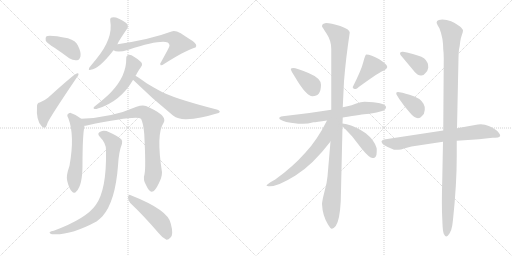
t = 0.00 s
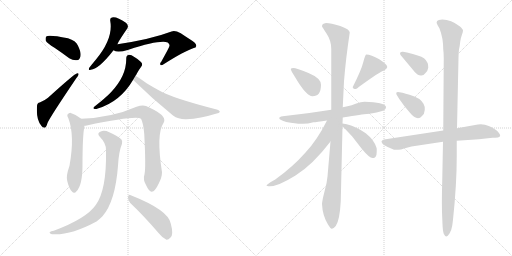
t = 2.96 s
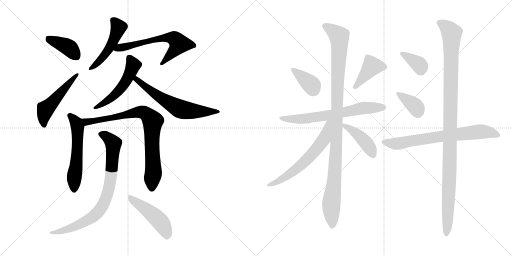
t = 5.91 s
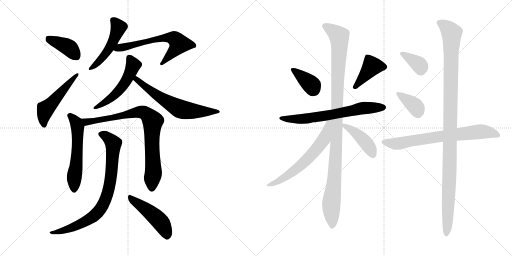
t = 8.87 s
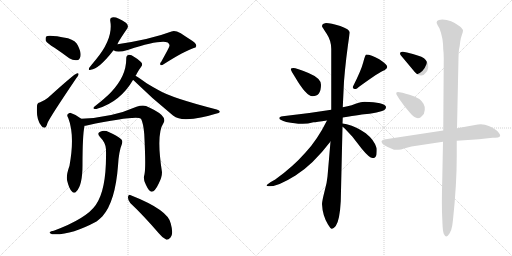
t = 11.82 s
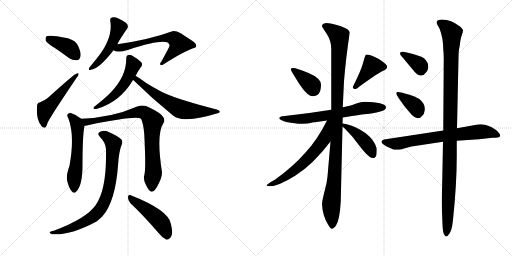
t = 14.78 s

The animated SVG that drew these frames (rendered in a browser with its animation timeline set to each time). Animation: 20 CSS @keyframes rules; one cycle of 14.78 s.

<svg version="1.1" viewBox="0 0 2048 1024" xmlns="http://www.w3.org/2000/svg">
  <g stroke="lightgray" stroke-dasharray="1,1" stroke-width="1" transform="scale(4, 4)">
    <line x1="0" y1="0" x2="256" y2="256"></line>
    <line x1="256" y1="0" x2="0" y2="256"></line>
    <line x1="128" y1="0" x2="128" y2="256"></line>
    <line x1="0" y1="128" x2="256" y2="128"></line>
    <line x1="256" y1="0" x2="512" y2="256"></line>
    <line x1="512" y1="0" x2="256" y2="256"></line>
    <line x1="384" y1="0" x2="384" y2="256"></line>
    <line x1="256" y1="128" x2="512" y2="128"></line>
  </g>
<g transform="scale(1, -1) translate(0, -850)">
   <style type="text/css">
    @keyframes keyframes0 {
      from {
       stroke: black;
       stroke-dashoffset: 394;
       stroke-width: 128;
       }
       56% {
       animation-timing-function: step-end;
       stroke: black;
       stroke-dashoffset: 0;
       stroke-width: 128;
       }
       to {
       stroke: black;
       stroke-width: 1024;
       }
       }
       #make-me-a-hanzi-animation-0 {
         animation: keyframes0 0.570638s both;
         animation-delay: 0.000000s;
         animation-timing-function: linear;
       }
    @keyframes keyframes1 {
      from {
       stroke: black;
       stroke-dashoffset: 507;
       stroke-width: 128;
       }
       62% {
       animation-timing-function: step-end;
       stroke: black;
       stroke-dashoffset: 0;
       stroke-width: 128;
       }
       to {
       stroke: black;
       stroke-width: 1024;
       }
       }
       #make-me-a-hanzi-animation-1 {
         animation: keyframes1 0.662598s both;
         animation-delay: 0.570638s;
         animation-timing-function: linear;
       }
    @keyframes keyframes2 {
      from {
       stroke: black;
       stroke-dashoffset: 489;
       stroke-width: 128;
       }
       61% {
       animation-timing-function: step-end;
       stroke: black;
       stroke-dashoffset: 0;
       stroke-width: 128;
       }
       to {
       stroke: black;
       stroke-width: 1024;
       }
       }
       #make-me-a-hanzi-animation-2 {
         animation: keyframes2 0.647949s both;
         animation-delay: 1.233236s;
         animation-timing-function: linear;
       }
    @keyframes keyframes3 {
      from {
       stroke: black;
       stroke-dashoffset: 631;
       stroke-width: 128;
       }
       67% {
       animation-timing-function: step-end;
       stroke: black;
       stroke-dashoffset: 0;
       stroke-width: 128;
       }
       to {
       stroke: black;
       stroke-width: 1024;
       }
       }
       #make-me-a-hanzi-animation-3 {
         animation: keyframes3 0.763509s both;
         animation-delay: 1.881185s;
         animation-timing-function: linear;
       }
    @keyframes keyframes4 {
      from {
       stroke: black;
       stroke-dashoffset: 523;
       stroke-width: 128;
       }
       63% {
       animation-timing-function: step-end;
       stroke: black;
       stroke-dashoffset: 0;
       stroke-width: 128;
       }
       to {
       stroke: black;
       stroke-width: 1024;
       }
       }
       #make-me-a-hanzi-animation-4 {
         animation: keyframes4 0.675618s both;
         animation-delay: 2.644694s;
         animation-timing-function: linear;
       }
    @keyframes keyframes5 {
      from {
       stroke: black;
       stroke-dashoffset: 628;
       stroke-width: 128;
       }
       67% {
       animation-timing-function: step-end;
       stroke: black;
       stroke-dashoffset: 0;
       stroke-width: 128;
       }
       to {
       stroke: black;
       stroke-width: 1024;
       }
       }
       #make-me-a-hanzi-animation-5 {
         animation: keyframes5 0.761068s both;
         animation-delay: 3.320312s;
         animation-timing-function: linear;
       }
    @keyframes keyframes6 {
      from {
       stroke: black;
       stroke-dashoffset: 565;
       stroke-width: 128;
       }
       65% {
       animation-timing-function: step-end;
       stroke: black;
       stroke-dashoffset: 0;
       stroke-width: 128;
       }
       to {
       stroke: black;
       stroke-width: 1024;
       }
       }
       #make-me-a-hanzi-animation-6 {
         animation: keyframes6 0.709798s both;
         animation-delay: 4.081380s;
         animation-timing-function: linear;
       }
    @keyframes keyframes7 {
      from {
       stroke: black;
       stroke-dashoffset: 827;
       stroke-width: 128;
       }
       73% {
       animation-timing-function: step-end;
       stroke: black;
       stroke-dashoffset: 0;
       stroke-width: 128;
       }
       to {
       stroke: black;
       stroke-width: 1024;
       }
       }
       #make-me-a-hanzi-animation-7 {
         animation: keyframes7 0.923014s both;
         animation-delay: 4.791178s;
         animation-timing-function: linear;
       }
    @keyframes keyframes8 {
      from {
       stroke: black;
       stroke-dashoffset: 808;
       stroke-width: 128;
       }
       72% {
       animation-timing-function: step-end;
       stroke: black;
       stroke-dashoffset: 0;
       stroke-width: 128;
       }
       to {
       stroke: black;
       stroke-width: 1024;
       }
       }
       #make-me-a-hanzi-animation-8 {
         animation: keyframes8 0.907552s both;
         animation-delay: 5.714192s;
         animation-timing-function: linear;
       }
    @keyframes keyframes9 {
      from {
       stroke: black;
       stroke-dashoffset: 472;
       stroke-width: 128;
       }
       61% {
       animation-timing-function: step-end;
       stroke: black;
       stroke-dashoffset: 0;
       stroke-width: 128;
       }
       to {
       stroke: black;
       stroke-width: 1024;
       }
       }
       #make-me-a-hanzi-animation-9 {
         animation: keyframes9 0.634115s both;
         animation-delay: 6.621744s;
         animation-timing-function: linear;
       }
    @keyframes keyframes10 {
      from {
       stroke: black;
       stroke-dashoffset: 372;
       stroke-width: 128;
       }
       55% {
       animation-timing-function: step-end;
       stroke: black;
       stroke-dashoffset: 0;
       stroke-width: 128;
       }
       to {
       stroke: black;
       stroke-width: 1024;
       }
       }
       #make-me-a-hanzi-animation-10 {
         animation: keyframes10 0.552734s both;
         animation-delay: 7.255859s;
         animation-timing-function: linear;
       }
    @keyframes keyframes11 {
      from {
       stroke: black;
       stroke-dashoffset: 409;
       stroke-width: 128;
       }
       57% {
       animation-timing-function: step-end;
       stroke: black;
       stroke-dashoffset: 0;
       stroke-width: 128;
       }
       to {
       stroke: black;
       stroke-width: 1024;
       }
       }
       #make-me-a-hanzi-animation-11 {
         animation: keyframes11 0.582845s both;
         animation-delay: 7.808593s;
         animation-timing-function: linear;
       }
    @keyframes keyframes12 {
      from {
       stroke: black;
       stroke-dashoffset: 671;
       stroke-width: 128;
       }
       69% {
       animation-timing-function: step-end;
       stroke: black;
       stroke-dashoffset: 0;
       stroke-width: 128;
       }
       to {
       stroke: black;
       stroke-width: 1024;
       }
       }
       #make-me-a-hanzi-animation-12 {
         animation: keyframes12 0.796061s both;
         animation-delay: 8.391438s;
         animation-timing-function: linear;
       }
    @keyframes keyframes13 {
      from {
       stroke: black;
       stroke-dashoffset: 1092;
       stroke-width: 128;
       }
       78% {
       animation-timing-function: step-end;
       stroke: black;
       stroke-dashoffset: 0;
       stroke-width: 128;
       }
       to {
       stroke: black;
       stroke-width: 1024;
       }
       }
       #make-me-a-hanzi-animation-13 {
         animation: keyframes13 1.138672s both;
         animation-delay: 9.187499s;
         animation-timing-function: linear;
       }
    @keyframes keyframes14 {
      from {
       stroke: black;
       stroke-dashoffset: 620;
       stroke-width: 128;
       }
       67% {
       animation-timing-function: step-end;
       stroke: black;
       stroke-dashoffset: 0;
       stroke-width: 128;
       }
       to {
       stroke: black;
       stroke-width: 1024;
       }
       }
       #make-me-a-hanzi-animation-14 {
         animation: keyframes14 0.754557s both;
         animation-delay: 10.326171s;
         animation-timing-function: linear;
       }
    @keyframes keyframes15 {
      from {
       stroke: black;
       stroke-dashoffset: 430;
       stroke-width: 128;
       }
       58% {
       animation-timing-function: step-end;
       stroke: black;
       stroke-dashoffset: 0;
       stroke-width: 128;
       }
       to {
       stroke: black;
       stroke-width: 1024;
       }
       }
       #make-me-a-hanzi-animation-15 {
         animation: keyframes15 0.599935s both;
         animation-delay: 11.080728s;
         animation-timing-function: linear;
       }
    @keyframes keyframes16 {
      from {
       stroke: black;
       stroke-dashoffset: 362;
       stroke-width: 128;
       }
       54% {
       animation-timing-function: step-end;
       stroke: black;
       stroke-dashoffset: 0;
       stroke-width: 128;
       }
       to {
       stroke: black;
       stroke-width: 1024;
       }
       }
       #make-me-a-hanzi-animation-16 {
         animation: keyframes16 0.544596s both;
         animation-delay: 11.680663s;
         animation-timing-function: linear;
       }
    @keyframes keyframes17 {
      from {
       stroke: black;
       stroke-dashoffset: 370;
       stroke-width: 128;
       }
       55% {
       animation-timing-function: step-end;
       stroke: black;
       stroke-dashoffset: 0;
       stroke-width: 128;
       }
       to {
       stroke: black;
       stroke-width: 1024;
       }
       }
       #make-me-a-hanzi-animation-17 {
         animation: keyframes17 0.551107s both;
         animation-delay: 12.225259s;
         animation-timing-function: linear;
       }
    @keyframes keyframes18 {
      from {
       stroke: black;
       stroke-dashoffset: 718;
       stroke-width: 128;
       }
       70% {
       animation-timing-function: step-end;
       stroke: black;
       stroke-dashoffset: 0;
       stroke-width: 128;
       }
       to {
       stroke: black;
       stroke-width: 1024;
       }
       }
       #make-me-a-hanzi-animation-18 {
         animation: keyframes18 0.834310s both;
         animation-delay: 12.776366s;
         animation-timing-function: linear;
       }
    @keyframes keyframes19 {
      from {
       stroke: black;
       stroke-dashoffset: 1123;
       stroke-width: 128;
       }
       79% {
       animation-timing-function: step-end;
       stroke: black;
       stroke-dashoffset: 0;
       stroke-width: 128;
       }
       to {
       stroke: black;
       stroke-width: 1024;
       }
       }
       #make-me-a-hanzi-animation-19 {
         animation: keyframes19 1.163900s both;
         animation-delay: 13.610676s;
         animation-timing-function: linear;
       }
</style>
<path d="M 218.0 659.5 Q 246.0 640.5 277.0 617.5 Q 293.0 607.5 308.0 609.5 Q 318.0 610.5 322.0 625.5 Q 325.0 641.5 311.0 669.5 Q 304.0 687.5 272.0 697.5 Q 194.0 712.5 185.0 704.5 Q 181.0 700.5 183.0 687.5 Q 189.0 677.5 218.0 659.5 Z" fill="lightgray"></path> 
<path d="M 159.0 440.5 Q 149.0 440.5 148.0 426.5 Q 144.0 369.5 166.0 346.5 Q 170.0 339.5 178.0 339.5 Q 185.0 339.5 190.0 358.5 Q 199.0 380.5 305.0 537.5 Q 314.0 547.5 314.0 552.5 Q 315.0 559.5 307.0 556.5 Q 298.0 555.5 192.0 459.5 Q 180.0 449.5 159.0 440.5 Z" fill="lightgray"></path> 
<path d="M 470.0 673.5 Q 470.0 679.5 509.0 736.5 Q 516.0 746.5 505.0 758.5 Q 466.0 785.5 448.0 780.5 Q 439.0 779.5 441.0 766.5 Q 454.0 696.5 383.0 611.5 Q 367.0 592.5 357.0 579.5 Q 351.0 566.5 363.0 571.5 Q 396.0 574.5 454.0 649.5 L 470.0 673.5 Z" fill="lightgray"></path> 
<path d="M 454.0 649.5 Q 469.0 637.5 514.0 651.5 Q 638.0 691.5 671.0 680.5 Q 681.0 671.5 677.0 664.5 Q 677.0 661.5 645.0 603.5 Q 638.0 596.5 642.0 590.5 Q 645.0 586.5 656.0 594.5 Q 738.0 646.5 775.0 658.5 Q 784.0 659.5 785.0 666.5 Q 786.0 678.5 761.0 692.5 Q 742.0 704.5 723.0 717.5 Q 699.0 730.5 686.0 724.5 Q 604.0 693.5 470.0 673.5 C 440.0 668.5 426.0 660.5 454.0 649.5 Z" fill="lightgray"></path> 
<path d="M 542.0 547.5 Q 545.0 551.5 548.0 557.5 Q 555.0 570.5 564.0 582.5 Q 571.0 589.5 567.0 598.5 Q 563.0 605.5 539.0 621.5 Q 523.0 631.5 515.0 630.5 Q 505.0 629.5 505.0 616.5 Q 506.0 546.5 444.0 481.5 Q 423.0 459.5 377.0 423.5 Q 371.0 417.5 376.0 415.5 Q 382.0 412.5 391.0 416.5 Q 481.0 443.5 532.0 530.5 L 542.0 547.5 Z" fill="lightgray"></path> 
<path d="M 532.0 530.5 L 533.0 530.5 Q 609.0 455.5 692.0 388.5 Q 714.0 372.5 745.0 373.5 Q 803.0 376.5 863.0 395.5 Q 878.0 398.5 879.0 402.5 Q 880.0 408.5 867.0 412.5 Q 687.0 458.5 635.0 489.5 Q 611.0 502.5 588.0 516.5 Q 557.0 538.5 542.0 547.5 C 517.0 563.5 509.0 550.5 532.0 530.5 Z" fill="lightgray"></path> 
<path d="M 325.0 375.5 Q 306.0 391.5 283.0 398.5 Q 276.0 399.5 270.0 392.5 Q 267.0 388.5 273.0 378.5 Q 300.0 308.5 278.0 187.5 Q 263.0 145.5 269.0 126.5 Q 276.0 96.5 287.0 85.5 Q 297.0 72.5 306.0 85.5 Q 330.0 109.5 330.0 191.5 Q 330.0 308.5 338.0 347.5 C 341.0 363.5 341.0 363.5 325.0 375.5 Z" fill="lightgray"></path> 
<path d="M 578.0 153.5 Q 571.0 131.5 584.0 110.5 Q 597.0 82.5 607.0 83.5 Q 620.0 84.5 635.0 116.5 Q 648.0 141.5 648.0 161.5 Q 624.0 314.5 654.0 358.5 Q 669.0 382.5 617.0 410.5 Q 602.0 419.5 584.0 426.5 Q 568.0 430.5 546.0 423.5 Q 449.0 380.5 325.0 375.5 C 295.0 373.5 308.0 342.5 338.0 347.5 Q 342.0 347.5 347.0 348.5 Q 543.0 388.5 564.0 375.5 Q 573.0 359.5 577.0 314.5 Q 584.0 179.5 578.0 153.5 Z" fill="lightgray"></path> 
<path d="M 424.0 249.5 Q 427.0 90.5 383.0 30.5 Q 346.0 -23.5 215.0 -72.5 Q 203.0 -73.5 200.0 -77.5 Q 194.0 -81.5 208.0 -86.5 Q 280.0 -92.5 386.0 -35.5 Q 399.0 -25.5 410.0 -14.5 Q 461.0 43.5 472.0 187.5 Q 475.0 244.5 488.0 275.5 Q 492.0 285.5 485.0 293.5 Q 469.0 308.5 437.0 321.5 Q 418.0 330.5 403.0 324.5 Q 385.0 318.5 400.0 302.5 Q 425.0 277.5 424.0 249.5 Z" fill="lightgray"></path> 
<path d="M 521.0 38.5 Q 573.0 -10.5 636.0 -83.5 Q 651.0 -102.5 666.0 -108.5 Q 673.0 -109.5 682.0 -99.5 Q 695.0 -87.5 683.0 -43.5 Q 673.0 10.5 523.0 69.5 Q 514.0 73.5 512.0 62.5 Q 511.0 49.5 521.0 38.5 Z" fill="lightgray"></path> 
<path d="M 1180.0 542.0 Q 1225.0 465.0 1250.0 465.0 Q 1284.0 465.0 1284.0 511.0 Q 1284.0 537.0 1234.0 558.0 Q 1184.0 578.0 1174.0 578.0 Q 1164.0 578.0 1163.0 574.0 Q 1163.0 569.0 1180.0 542.0 Z" fill="lightgray"></path> 
<path d="M 1465.0 632.0 Q 1461.0 632.0 1453.0 601.0 Q 1445.0 569.0 1411.0 502.0 Q 1411.0 494.0 1423.0 494.0 Q 1427.0 494.0 1435.0 502.0 Q 1520.0 564.0 1538.0 569.0 Q 1549.0 576.0 1549.0 582.0 Q 1549.0 592.0 1517.0 613.0 Q 1484.0 632.0 1465.0 632.0 Z" fill="lightgray"></path> 
<path d="M 1525.0 405.0 Q 1545.0 411.0 1544.0 423.0 Q 1538.0 441.0 1458.0 443.0 Q 1444.0 443.0 1425.0 436.0 Q 1406.0 428.0 1390.0 425.0 L 1371.0 421.0 L 1325.0 411.0 Q 1233.0 396.0 1131.0 385.0 Q 1117.0 384.0 1117.0 377.0 Q 1118.0 370.0 1145.0 362.0 Q 1183.0 355.0 1205.0 355.0 Q 1228.0 354.0 1254.0 361.0 Q 1264.0 361.0 1308.0 368.0 L 1371.0 380.0 Q 1453.0 393.0 1468.0 394.0 Q 1484.0 394.0 1525.0 405.0 Z" fill="lightgray"></path> 
<path d="M 1371.0 421.0 L 1376.0 525.0 Q 1383.0 614.0 1399.0 720.0 Q 1399.0 733.0 1361.0 746.0 Q 1323.0 758.0 1304.0 758.0 Q 1288.0 756.0 1288.0 745.0 Q 1288.0 743.0 1306.0 716.0 Q 1325.0 688.0 1325.0 654.0 L 1325.0 411.0 L 1322.0 284.0 L 1310.0 144.0 Q 1308.0 119.0 1298.0 84.0 Q 1289.0 49.0 1288.0 34.0 Q 1290.0 -12.0 1312.0 -48.0 Q 1322.0 -65.0 1327.0 -65.0 Q 1333.0 -66.0 1343.0 -54.0 Q 1359.0 -31.0 1363.0 45.0 L 1370.0 343.0 L 1370.0 356.0 L 1371.0 380.0 L 1371.0 421.0 Z" fill="lightgray"></path> 
<path d="M 1308.0 368.0 Q 1269.0 290.0 1222.0 240.0 Q 1172.0 183.0 1101.0 132.0 Q 1066.0 113.0 1066.0 108.0 Q 1066.0 105.0 1080.0 105.0 Q 1113.0 105.0 1182.0 148.0 Q 1251.0 191.0 1322.0 284.0 C 1397.0 380.0 1322.0 395.0 1308.0 368.0 Z" fill="lightgray"></path> 
<path d="M 1370.0 343.0 L 1377.0 338.0 L 1409.0 304.0 L 1447.0 255.0 Q 1480.0 215.0 1492.0 218.0 L 1494.0 218.0 Q 1503.0 219.0 1506.0 232.0 Q 1508.0 256.0 1506.0 259.0 Q 1497.0 290.0 1463.0 317.0 Q 1428.0 342.0 1387.0 353.0 L 1370.0 356.0 C 1346.0 360.0 1346.0 360.0 1370.0 343.0 Z" fill="lightgray"></path> 
<path d="M 1600.0 637.0 Q 1600.0 633.0 1603.0 629.0 L 1659.0 562.0 Q 1672.0 548.0 1683.0 548.0 Q 1694.0 547.0 1702.0 558.0 Q 1711.0 566.0 1713.0 579.0 Q 1714.0 602.0 1696.0 617.0 Q 1679.0 628.0 1628.0 640.0 L 1612.0 643.0 Q 1600.0 644.0 1600.0 637.0 Z" fill="lightgray"></path> 
<path d="M 1589.0 467.0 L 1597.0 454.0 Q 1618.0 423.0 1638.0 401.0 Q 1669.0 363.0 1688.0 386.0 Q 1698.0 394.0 1699.0 410.0 Q 1700.0 425.0 1694.0 435.0 Q 1681.0 459.0 1638.0 471.0 Q 1622.0 475.0 1610.0 479.0 L 1592.0 482.0 Q 1585.0 482.0 1585.0 477.0 Q 1585.0 472.0 1589.0 467.0 Z" fill="lightgray"></path> 
<path d="M 1773.0 328.0 L 1536.0 292.0 Q 1526.0 289.0 1526.0 284.0 Q 1524.0 271.0 1576.0 251.0 L 1593.0 251.0 Q 1604.0 251.0 1616.0 256.0 L 1646.0 264.0 L 1772.0 283.0 L 1827.0 287.0 L 1916.0 293.0 L 1970.0 299.0 L 1980.0 299.0 Q 1995.0 299.0 1998.0 303.0 Q 2006.0 308.0 1990.0 325.0 Q 1980.0 335.0 1955.0 346.0 Q 1931.0 357.0 1900.0 350.0 L 1828.0 337.0 L 1773.0 328.0 Z" fill="lightgray"></path> 
<path d="M 1750.0 750.0 L 1758.0 736.0 Q 1773.0 698.0 1773.0 652.0 Q 1775.0 638.0 1775.0 617.0 L 1773.0 328.0 L 1772.0 283.0 L 1769.0 130.0 Q 1766.0 30.0 1769.0 -24.0 L 1770.0 -47.0 Q 1771.0 -74.0 1775.0 -85.0 Q 1780.0 -96.0 1785.0 -96.0 Q 1790.0 -96.0 1798.0 -84.0 Q 1806.0 -72.0 1809.0 -52.0 L 1812.0 -29.0 Q 1827.0 112.0 1827.0 226.0 L 1827.0 287.0 L 1828.0 337.0 L 1834.0 619.0 Q 1834.0 638.0 1836.0 652.0 Q 1839.0 665.0 1841.0 684.0 Q 1844.0 702.0 1848.0 712.0 Q 1852.0 722.0 1852.0 728.0 Q 1852.0 733.0 1840.0 744.0 Q 1804.0 772.0 1769.0 772.0 Q 1737.0 771.0 1750.0 750.0 Z" fill="lightgray"></path> 
      <clipPath id="make-me-a-hanzi-clip-0">
      <path d="M 218.0 659.5 Q 246.0 640.5 277.0 617.5 Q 293.0 607.5 308.0 609.5 Q 318.0 610.5 322.0 625.5 Q 325.0 641.5 311.0 669.5 Q 304.0 687.5 272.0 697.5 Q 194.0 712.5 185.0 704.5 Q 181.0 700.5 183.0 687.5 Q 189.0 677.5 218.0 659.5 Z" fill="lightgray"></path>
      </clipPath>
      <path clip-path="url(#make-me-a-hanzi-clip-0)" d="M 190.0 698.5 L 276.0 660.5 L 304.0 626.5 " fill="none" id="make-me-a-hanzi-animation-0" stroke-dasharray="266 532" stroke-linecap="round"></path>

      <clipPath id="make-me-a-hanzi-clip-1">
      <path d="M 159.0 440.5 Q 149.0 440.5 148.0 426.5 Q 144.0 369.5 166.0 346.5 Q 170.0 339.5 178.0 339.5 Q 185.0 339.5 190.0 358.5 Q 199.0 380.5 305.0 537.5 Q 314.0 547.5 314.0 552.5 Q 315.0 559.5 307.0 556.5 Q 298.0 555.5 192.0 459.5 Q 180.0 449.5 159.0 440.5 Z" fill="lightgray"></path>
      </clipPath>
      <path clip-path="url(#make-me-a-hanzi-clip-1)" d="M 176.0 349.5 L 173.0 368.5 L 182.0 413.5 L 308.0 550.5 " fill="none" id="make-me-a-hanzi-animation-1" stroke-dasharray="379 758" stroke-linecap="round"></path>

      <clipPath id="make-me-a-hanzi-clip-2">
      <path d="M 470.0 673.5 Q 470.0 679.5 509.0 736.5 Q 516.0 746.5 505.0 758.5 Q 466.0 785.5 448.0 780.5 Q 439.0 779.5 441.0 766.5 Q 454.0 696.5 383.0 611.5 Q 367.0 592.5 357.0 579.5 Q 351.0 566.5 363.0 571.5 Q 396.0 574.5 454.0 649.5 L 470.0 673.5 Z" fill="lightgray"></path>
      </clipPath>
      <path clip-path="url(#make-me-a-hanzi-clip-2)" d="M 454.0 768.5 L 475.0 740.5 L 450.0 678.5 L 422.0 633.5 L 366.0 579.5 " fill="none" id="make-me-a-hanzi-animation-2" stroke-dasharray="361 722" stroke-linecap="round"></path>

      <clipPath id="make-me-a-hanzi-clip-3">
      <path d="M 454.0 649.5 Q 469.0 637.5 514.0 651.5 Q 638.0 691.5 671.0 680.5 Q 681.0 671.5 677.0 664.5 Q 677.0 661.5 645.0 603.5 Q 638.0 596.5 642.0 590.5 Q 645.0 586.5 656.0 594.5 Q 738.0 646.5 775.0 658.5 Q 784.0 659.5 785.0 666.5 Q 786.0 678.5 761.0 692.5 Q 742.0 704.5 723.0 717.5 Q 699.0 730.5 686.0 724.5 Q 604.0 693.5 470.0 673.5 C 440.0 668.5 426.0 660.5 454.0 649.5 Z" fill="lightgray"></path>
      </clipPath>
      <path clip-path="url(#make-me-a-hanzi-clip-3)" d="M 461.0 653.5 L 631.0 694.5 L 674.0 700.5 L 703.0 692.5 L 716.0 675.5 L 711.0 665.5 L 648.0 595.5 " fill="none" id="make-me-a-hanzi-animation-3" stroke-dasharray="503 1006" stroke-linecap="round"></path>

      <clipPath id="make-me-a-hanzi-clip-4">
      <path d="M 542.0 547.5 Q 545.0 551.5 548.0 557.5 Q 555.0 570.5 564.0 582.5 Q 571.0 589.5 567.0 598.5 Q 563.0 605.5 539.0 621.5 Q 523.0 631.5 515.0 630.5 Q 505.0 629.5 505.0 616.5 Q 506.0 546.5 444.0 481.5 Q 423.0 459.5 377.0 423.5 Q 371.0 417.5 376.0 415.5 Q 382.0 412.5 391.0 416.5 Q 481.0 443.5 532.0 530.5 L 542.0 547.5 Z" fill="lightgray"></path>
      </clipPath>
      <path clip-path="url(#make-me-a-hanzi-clip-4)" d="M 516.0 618.5 L 533.0 589.5 L 502.0 521.5 L 443.0 457.5 L 383.0 418.5 " fill="none" id="make-me-a-hanzi-animation-4" stroke-dasharray="395 790" stroke-linecap="round"></path>

      <clipPath id="make-me-a-hanzi-clip-5">
      <path d="M 532.0 530.5 L 533.0 530.5 Q 609.0 455.5 692.0 388.5 Q 714.0 372.5 745.0 373.5 Q 803.0 376.5 863.0 395.5 Q 878.0 398.5 879.0 402.5 Q 880.0 408.5 867.0 412.5 Q 687.0 458.5 635.0 489.5 Q 611.0 502.5 588.0 516.5 Q 557.0 538.5 542.0 547.5 C 517.0 563.5 509.0 550.5 532.0 530.5 Z" fill="lightgray"></path>
      </clipPath>
      <path clip-path="url(#make-me-a-hanzi-clip-5)" d="M 544.0 540.5 L 546.0 531.5 L 630.0 467.5 L 723.0 413.5 L 792.0 404.5 L 872.0 406.5 " fill="none" id="make-me-a-hanzi-animation-5" stroke-dasharray="500 1000" stroke-linecap="round"></path>

      <clipPath id="make-me-a-hanzi-clip-6">
      <path d="M 325.0 375.5 Q 306.0 391.5 283.0 398.5 Q 276.0 399.5 270.0 392.5 Q 267.0 388.5 273.0 378.5 Q 300.0 308.5 278.0 187.5 Q 263.0 145.5 269.0 126.5 Q 276.0 96.5 287.0 85.5 Q 297.0 72.5 306.0 85.5 Q 330.0 109.5 330.0 191.5 Q 330.0 308.5 338.0 347.5 C 341.0 363.5 341.0 363.5 325.0 375.5 Z" fill="lightgray"></path>
      </clipPath>
      <path clip-path="url(#make-me-a-hanzi-clip-6)" d="M 280.0 387.5 L 306.0 358.5 L 310.0 344.5 L 307.0 202.5 L 297.0 142.5 L 297.0 89.5 " fill="none" id="make-me-a-hanzi-animation-6" stroke-dasharray="437 874" stroke-linecap="round"></path>

      <clipPath id="make-me-a-hanzi-clip-7">
      <path d="M 578.0 153.5 Q 571.0 131.5 584.0 110.5 Q 597.0 82.5 607.0 83.5 Q 620.0 84.5 635.0 116.5 Q 648.0 141.5 648.0 161.5 Q 624.0 314.5 654.0 358.5 Q 669.0 382.5 617.0 410.5 Q 602.0 419.5 584.0 426.5 Q 568.0 430.5 546.0 423.5 Q 449.0 380.5 325.0 375.5 C 295.0 373.5 308.0 342.5 338.0 347.5 Q 342.0 347.5 347.0 348.5 Q 543.0 388.5 564.0 375.5 Q 573.0 359.5 577.0 314.5 Q 584.0 179.5 578.0 153.5 Z" fill="lightgray"></path>
      </clipPath>
      <path clip-path="url(#make-me-a-hanzi-clip-7)" d="M 333.0 370.5 L 359.0 360.5 L 367.0 366.5 L 410.0 369.5 L 562.0 402.5 L 579.0 398.5 L 597.0 383.5 L 611.0 362.5 L 607.0 281.5 L 614.0 158.5 L 607.0 94.5 " fill="none" id="make-me-a-hanzi-animation-7" stroke-dasharray="699 1398" stroke-linecap="round"></path>

      <clipPath id="make-me-a-hanzi-clip-8">
      <path d="M 424.0 249.5 Q 427.0 90.5 383.0 30.5 Q 346.0 -23.5 215.0 -72.5 Q 203.0 -73.5 200.0 -77.5 Q 194.0 -81.5 208.0 -86.5 Q 280.0 -92.5 386.0 -35.5 Q 399.0 -25.5 410.0 -14.5 Q 461.0 43.5 472.0 187.5 Q 475.0 244.5 488.0 275.5 Q 492.0 285.5 485.0 293.5 Q 469.0 308.5 437.0 321.5 Q 418.0 330.5 403.0 324.5 Q 385.0 318.5 400.0 302.5 Q 425.0 277.5 424.0 249.5 Z" fill="lightgray"></path>
      </clipPath>
      <path clip-path="url(#make-me-a-hanzi-clip-8)" d="M 404.0 313.5 L 424.0 305.5 L 453.0 276.5 L 439.0 108.5 L 412.0 30.5 L 388.0 -2.5 L 351.0 -30.5 L 278.0 -64.5 L 239.0 -76.5 L 209.0 -77.5 " fill="none" id="make-me-a-hanzi-animation-8" stroke-dasharray="680 1360" stroke-linecap="round"></path>

      <clipPath id="make-me-a-hanzi-clip-9">
      <path d="M 521.0 38.5 Q 573.0 -10.5 636.0 -83.5 Q 651.0 -102.5 666.0 -108.5 Q 673.0 -109.5 682.0 -99.5 Q 695.0 -87.5 683.0 -43.5 Q 673.0 10.5 523.0 69.5 Q 514.0 73.5 512.0 62.5 Q 511.0 49.5 521.0 38.5 Z" fill="lightgray"></path>
      </clipPath>
      <path clip-path="url(#make-me-a-hanzi-clip-9)" d="M 523.0 57.5 L 628.0 -22.5 L 656.0 -59.5 L 667.0 -95.5 " fill="none" id="make-me-a-hanzi-animation-9" stroke-dasharray="344 688" stroke-linecap="round"></path>

      <clipPath id="make-me-a-hanzi-clip-10">
      <path d="M 1180.0 542.0 Q 1225.0 465.0 1250.0 465.0 Q 1284.0 465.0 1284.0 511.0 Q 1284.0 537.0 1234.0 558.0 Q 1184.0 578.0 1174.0 578.0 Q 1164.0 578.0 1163.0 574.0 Q 1163.0 569.0 1180.0 542.0 Z" fill="lightgray"></path>
      </clipPath>
      <path clip-path="url(#make-me-a-hanzi-clip-10)" d="M 1170.0 573.0 L 1240.0 516.0 L 1252.0 493.0 " fill="none" id="make-me-a-hanzi-animation-10" stroke-dasharray="244 488" stroke-linecap="round"></path>

      <clipPath id="make-me-a-hanzi-clip-11">
      <path d="M 1465.0 632.0 Q 1461.0 632.0 1453.0 601.0 Q 1445.0 569.0 1411.0 502.0 Q 1411.0 494.0 1423.0 494.0 Q 1427.0 494.0 1435.0 502.0 Q 1520.0 564.0 1538.0 569.0 Q 1549.0 576.0 1549.0 582.0 Q 1549.0 592.0 1517.0 613.0 Q 1484.0 632.0 1465.0 632.0 Z" fill="lightgray"></path>
      </clipPath>
      <path clip-path="url(#make-me-a-hanzi-clip-11)" d="M 1539.0 582.0 L 1488.0 585.0 L 1423.0 507.0 " fill="none" id="make-me-a-hanzi-animation-11" stroke-dasharray="281 562" stroke-linecap="round"></path>

      <clipPath id="make-me-a-hanzi-clip-12">
      <path d="M 1525.0 405.0 Q 1545.0 411.0 1544.0 423.0 Q 1538.0 441.0 1458.0 443.0 Q 1444.0 443.0 1425.0 436.0 Q 1406.0 428.0 1390.0 425.0 L 1371.0 421.0 L 1325.0 411.0 Q 1233.0 396.0 1131.0 385.0 Q 1117.0 384.0 1117.0 377.0 Q 1118.0 370.0 1145.0 362.0 Q 1183.0 355.0 1205.0 355.0 Q 1228.0 354.0 1254.0 361.0 Q 1264.0 361.0 1308.0 368.0 L 1371.0 380.0 Q 1453.0 393.0 1468.0 394.0 Q 1484.0 394.0 1525.0 405.0 Z" fill="lightgray"></path>
      </clipPath>
      <path clip-path="url(#make-me-a-hanzi-clip-12)" d="M 1124.0 377.0 L 1211.0 374.0 L 1455.0 418.0 L 1535.0 421.0 " fill="none" id="make-me-a-hanzi-animation-12" stroke-dasharray="543 1086" stroke-linecap="round"></path>

      <clipPath id="make-me-a-hanzi-clip-13">
      <path d="M 1371.0 421.0 L 1376.0 525.0 Q 1383.0 614.0 1399.0 720.0 Q 1399.0 733.0 1361.0 746.0 Q 1323.0 758.0 1304.0 758.0 Q 1288.0 756.0 1288.0 745.0 Q 1288.0 743.0 1306.0 716.0 Q 1325.0 688.0 1325.0 654.0 L 1325.0 411.0 L 1322.0 284.0 L 1310.0 144.0 Q 1308.0 119.0 1298.0 84.0 Q 1289.0 49.0 1288.0 34.0 Q 1290.0 -12.0 1312.0 -48.0 Q 1322.0 -65.0 1327.0 -65.0 Q 1333.0 -66.0 1343.0 -54.0 Q 1359.0 -31.0 1363.0 45.0 L 1370.0 343.0 L 1370.0 356.0 L 1371.0 380.0 L 1371.0 421.0 Z" fill="lightgray"></path>
      </clipPath>
      <path clip-path="url(#make-me-a-hanzi-clip-13)" d="M 1296.0 746.0 L 1356.0 706.0 L 1358.0 685.0 L 1342.0 210.0 L 1325.0 34.0 L 1328.0 -57.0 " fill="none" id="make-me-a-hanzi-animation-13" stroke-dasharray="964 1928" stroke-linecap="round"></path>

      <clipPath id="make-me-a-hanzi-clip-14">
      <path d="M 1308.0 368.0 Q 1269.0 290.0 1222.0 240.0 Q 1172.0 183.0 1101.0 132.0 Q 1066.0 113.0 1066.0 108.0 Q 1066.0 105.0 1080.0 105.0 Q 1113.0 105.0 1182.0 148.0 Q 1251.0 191.0 1322.0 284.0 C 1397.0 380.0 1322.0 395.0 1308.0 368.0 Z" fill="lightgray"></path>
      </clipPath>
      <path clip-path="url(#make-me-a-hanzi-clip-14)" d="M 1321.0 364.0 L 1312.0 356.0 L 1293.0 290.0 L 1235.0 219.0 L 1164.0 156.0 L 1105.0 120.0 L 1078.0 113.0 " fill="none" id="make-me-a-hanzi-animation-14" stroke-dasharray="492 984" stroke-linecap="round"></path>

      <clipPath id="make-me-a-hanzi-clip-15">
      <path d="M 1370.0 343.0 L 1377.0 338.0 L 1409.0 304.0 L 1447.0 255.0 Q 1480.0 215.0 1492.0 218.0 L 1494.0 218.0 Q 1503.0 219.0 1506.0 232.0 Q 1508.0 256.0 1506.0 259.0 Q 1497.0 290.0 1463.0 317.0 Q 1428.0 342.0 1387.0 353.0 L 1370.0 356.0 C 1346.0 360.0 1346.0 360.0 1370.0 343.0 Z" fill="lightgray"></path>
      </clipPath>
      <path clip-path="url(#make-me-a-hanzi-clip-15)" d="M 1373.0 350.0 L 1424.0 318.0 L 1454.0 290.0 L 1493.0 229.0 " fill="none" id="make-me-a-hanzi-animation-15" stroke-dasharray="302 604" stroke-linecap="round"></path>

      <clipPath id="make-me-a-hanzi-clip-16">
      <path d="M 1600.0 637.0 Q 1600.0 633.0 1603.0 629.0 L 1659.0 562.0 Q 1672.0 548.0 1683.0 548.0 Q 1694.0 547.0 1702.0 558.0 Q 1711.0 566.0 1713.0 579.0 Q 1714.0 602.0 1696.0 617.0 Q 1679.0 628.0 1628.0 640.0 L 1612.0 643.0 Q 1600.0 644.0 1600.0 637.0 Z" fill="lightgray"></path>
      </clipPath>
      <path clip-path="url(#make-me-a-hanzi-clip-16)" d="M 1608.0 636.0 L 1671.0 596.0 L 1680.0 587.0 L 1684.0 569.0 " fill="none" id="make-me-a-hanzi-animation-16" stroke-dasharray="234 468" stroke-linecap="round"></path>

      <clipPath id="make-me-a-hanzi-clip-17">
      <path d="M 1589.0 467.0 L 1597.0 454.0 Q 1618.0 423.0 1638.0 401.0 Q 1669.0 363.0 1688.0 386.0 Q 1698.0 394.0 1699.0 410.0 Q 1700.0 425.0 1694.0 435.0 Q 1681.0 459.0 1638.0 471.0 Q 1622.0 475.0 1610.0 479.0 L 1592.0 482.0 Q 1585.0 482.0 1585.0 477.0 Q 1585.0 472.0 1589.0 467.0 Z" fill="lightgray"></path>
      </clipPath>
      <path clip-path="url(#make-me-a-hanzi-clip-17)" d="M 1592.0 474.0 L 1658.0 427.0 L 1672.0 397.0 " fill="none" id="make-me-a-hanzi-animation-17" stroke-dasharray="242 484" stroke-linecap="round"></path>

      <clipPath id="make-me-a-hanzi-clip-18">
      <path d="M 1773.0 328.0 L 1536.0 292.0 Q 1526.0 289.0 1526.0 284.0 Q 1524.0 271.0 1576.0 251.0 L 1593.0 251.0 Q 1604.0 251.0 1616.0 256.0 L 1646.0 264.0 L 1772.0 283.0 L 1827.0 287.0 L 1916.0 293.0 L 1970.0 299.0 L 1980.0 299.0 Q 1995.0 299.0 1998.0 303.0 Q 2006.0 308.0 1990.0 325.0 Q 1980.0 335.0 1955.0 346.0 Q 1931.0 357.0 1900.0 350.0 L 1828.0 337.0 L 1773.0 328.0 Z" fill="lightgray"></path>
      </clipPath>
      <path clip-path="url(#make-me-a-hanzi-clip-18)" d="M 1535.0 283.0 L 1589.0 275.0 L 1768.0 306.0 L 1912.0 323.0 L 1953.0 322.0 L 1991.0 309.0 " fill="none" id="make-me-a-hanzi-animation-18" stroke-dasharray="590 1180" stroke-linecap="round"></path>

      <clipPath id="make-me-a-hanzi-clip-19">
      <path d="M 1750.0 750.0 L 1758.0 736.0 Q 1773.0 698.0 1773.0 652.0 Q 1775.0 638.0 1775.0 617.0 L 1773.0 328.0 L 1772.0 283.0 L 1769.0 130.0 Q 1766.0 30.0 1769.0 -24.0 L 1770.0 -47.0 Q 1771.0 -74.0 1775.0 -85.0 Q 1780.0 -96.0 1785.0 -96.0 Q 1790.0 -96.0 1798.0 -84.0 Q 1806.0 -72.0 1809.0 -52.0 L 1812.0 -29.0 Q 1827.0 112.0 1827.0 226.0 L 1827.0 287.0 L 1828.0 337.0 L 1834.0 619.0 Q 1834.0 638.0 1836.0 652.0 Q 1839.0 665.0 1841.0 684.0 Q 1844.0 702.0 1848.0 712.0 Q 1852.0 722.0 1852.0 728.0 Q 1852.0 733.0 1840.0 744.0 Q 1804.0 772.0 1769.0 772.0 Q 1737.0 771.0 1750.0 750.0 Z" fill="lightgray"></path>
      </clipPath>
      <path clip-path="url(#make-me-a-hanzi-clip-19)" d="M 1761.0 759.0 L 1784.0 744.0 L 1807.0 717.0 L 1799.0 176.0 L 1784.0 -87.0 " fill="none" id="make-me-a-hanzi-animation-19" stroke-dasharray="995 1990" stroke-linecap="round"></path>

</g>
</svg>
